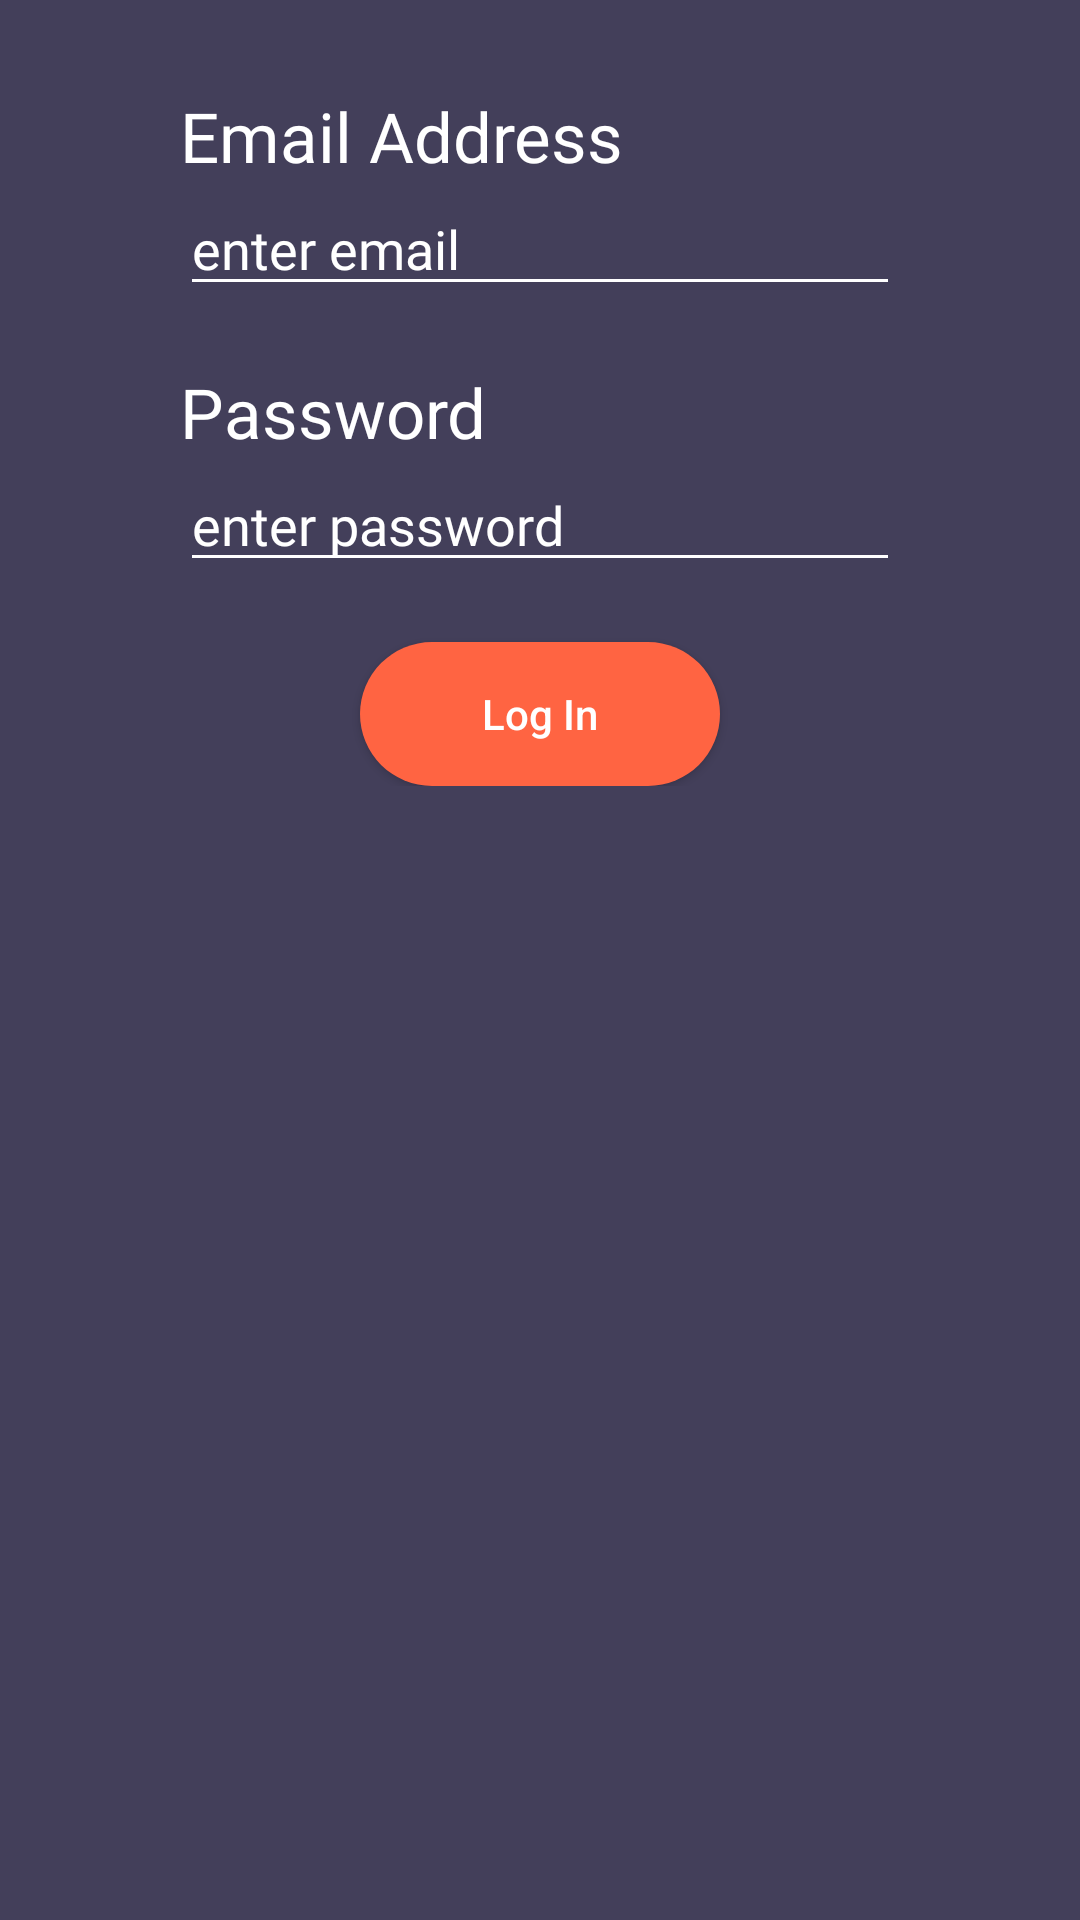

Produce the Android XML layout that renders to this screen, including the resource entries it uses.
<!-- AndroidManifest.xml: application theme Theme.YemeksepetiApp -->
<!-- res/layout/fragment_login.xml -->
<?xml version="1.0" encoding="utf-8"?>
<ScrollView
    xmlns:android="http://schemas.android.com/apk/res/android"
    xmlns:app="http://schemas.android.com/apk/res-auto"
    android:layout_width="match_parent"
    android:layout_height="match_parent"
    android:background="@color/primaryColor">

    <LinearLayout
        android:layout_width="match_parent"
        android:layout_height="match_parent"
        android:orientation="vertical"
        android:paddingVertical="30dp"
        android:paddingHorizontal="60dp">

        <TextView
            android:layout_gravity="start"
            android:layout_width="match_parent"
            android:layout_height="wrap_content"
            android:text="Email Address"
            android:textColor="@color/white"
            android:textSize="23sp"
            android:fontFamily="@font/montserrat_bold"/>

        <EditText
            android:id="@+id/email_edt_txt"
            android:layout_marginBottom="20dp"
            android:layout_gravity="start"
            android:layout_width="match_parent"
            android:layout_height="wrap_content"
            android:backgroundTint="@color/white"
            android:inputType="textEmailAddress"
            android:hint="enter email"
            android:textColorHint="@color/white"
            android:textColor="@color/white"
            android:fontFamily="@font/montserrat_regular"/>

        <TextView
            android:layout_gravity="start"
            android:layout_width="match_parent"
            android:layout_height="wrap_content"
            android:text="Password"
            android:textColor="@color/white"
            android:textSize="23sp"
            android:fontFamily="@font/montserrat_bold"/>

        <EditText
            android:id="@+id/password_edt_txt"
            android:layout_marginBottom="20dp"
            android:layout_gravity="start"
            android:layout_width="match_parent"
            android:layout_height="wrap_content"
            android:backgroundTint="@color/white"
            android:inputType="textPassword"
            android:hint="enter password"
            android:textColorHint="@color/white"
            android:textColor="@color/white"
            android:fontFamily="@font/montserrat_regular"/>

        <androidx.appcompat.widget.AppCompatButton
            android:id="@+id/login_btn"
            android:layout_marginHorizontal="60dp"
            android:layout_gravity="center"
            android:layout_width="match_parent"
            android:layout_height="wrap_content"
            android:background="@drawable/btn_login_background"
            android:text="Log In"
            android:textColor="@color/white"
            android:textAllCaps="false"/>

    </LinearLayout>

</ScrollView>
<!-- resources referenced by this layout -->
<resources>
  <color name="primaryColor">#433F5A</color>
  <color name="white">#FFFFFFFF</color>
  <!-- drawable btn_login_background (drawable) -->
  <?xml version="1.0" encoding="utf-8"?>
  <shape xmlns:android="http://schemas.android.com/apk/res/android"
      android:shape="rectangle">
  
      <corners android:radius="30dp"/>
  
      <solid android:color="@color/accentColor"/>
  </shape>
  <style name="Theme.YemeksepetiApp" parent="Theme.MaterialComponents.DayNight.NoActionBar">
          
          <item name="colorPrimary">@color/primaryColor</item>
          <item name="colorPrimaryVariant">@color/primaryColor</item>
          <item name="colorOnPrimary">@color/white</item>
          
          <item name="colorSecondary">@color/teal_200</item>
          <item name="colorSecondaryVariant">@color/teal_700</item>
          <item name="colorOnSecondary">@color/white</item>
          
          <item name="android:statusBarColor" tools:targetApi="l">?attr/colorPrimaryVariant</item>
          
      </style>
  <color name="accentColor">#FF6442</color>
  <color name="teal_200">#FF03DAC5</color>
  <color name="teal_700">#FF018786</color>
</resources>
